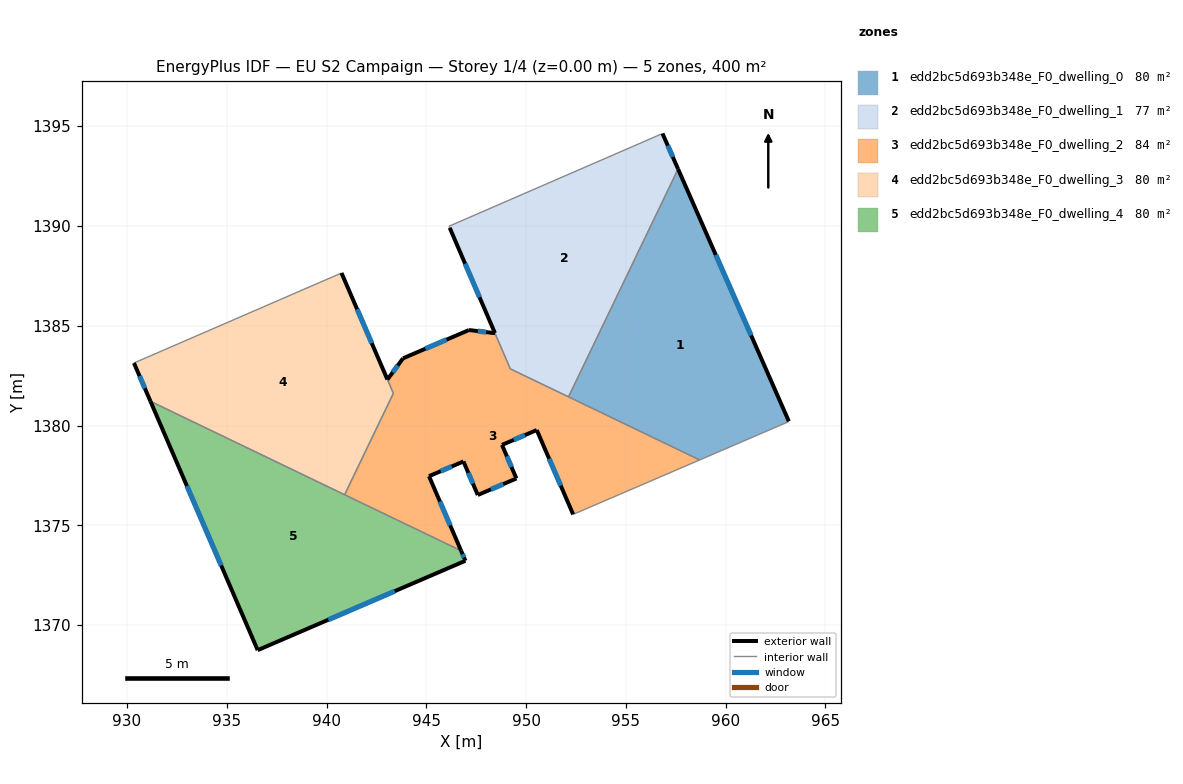
=== STOREY PLAN SPEC (per zone: floor XY polygon, exterior-wall plan segments, windows/doors) ===
zone 1: edd2bc5d693b348e_F0_dwelling_0  (79.8 m²)
  floor: (957.61, 1392.85) (963.16, 1380.21) (963.13, 1380.18) (958.70, 1378.28) (952.12, 1381.44)
  exterior wall: (963.16, 1380.21) – (957.61, 1392.85)  [13.8 m]
    window: (961.28, 1384.51) – (959.50, 1388.55)  [4.2 m²]
  interior walls: 4
zone 2: edd2bc5d693b348e_F0_dwelling_1  (77.2 m²)
  floor: (956.83, 1394.63) (957.61, 1392.85) (952.12, 1381.44) (949.21, 1382.84) (946.17, 1389.91) (946.14, 1389.99)
  exterior wall: (946.17, 1389.91) – (948.44, 1384.63)  [5.7 m]
    window: (946.94, 1388.11) – (947.66, 1386.43)  [1.8 m²]
  exterior wall: (957.61, 1392.85) – (956.83, 1394.63)  [1.9 m]
    window: (957.35, 1393.46) – (957.10, 1394.03)  [0.6 m²]
  interior walls: 5
zone 3: edd2bc5d693b348e_F0_dwelling_2  (83.6 m²)
  floor: (958.70, 1378.28) (952.35, 1375.55) (950.53, 1379.77) (948.79, 1379.03) (949.51, 1377.35) (947.58, 1376.52) (946.86, 1378.20) (945.13, 1377.46) (946.74, 1373.72) (940.90, 1376.53) (943.35, 1381.61) (943.05, 1382.30) (943.83, 1383.37) (947.14, 1384.79) (948.44, 1384.63) (949.21, 1382.84)
  exterior wall: (943.83, 1383.37) – (943.05, 1382.30)  [1.3 m]
    window: (943.56, 1383.01) – (943.31, 1382.67)  [0.4 m²]
  exterior wall: (947.14, 1384.79) – (943.83, 1383.37)  [3.6 m]
    window: (946.01, 1384.30) – (944.95, 1383.85)  [1.1 m²]
  exterior wall: (948.44, 1384.63) – (947.14, 1384.79)  [1.3 m]
    window: (947.99, 1384.68) – (947.58, 1384.73)  [0.4 m²]
  exterior wall: (950.53, 1379.77) – (952.35, 1375.55)  [4.6 m]
    window: (951.15, 1378.34) – (951.73, 1376.99)  [1.4 m²]
  exterior wall: (948.79, 1379.03) – (950.53, 1379.77)  [1.9 m]
    window: (949.38, 1379.28) – (949.94, 1379.52)  [0.6 m²]
  exterior wall: (949.51, 1377.35) – (948.79, 1379.03)  [1.8 m]
    window: (949.27, 1377.92) – (949.04, 1378.46)  [0.6 m²]
  exterior wall: (947.58, 1376.52) – (949.51, 1377.35)  [2.1 m]
    window: (948.24, 1376.80) – (948.85, 1377.06)  [0.6 m²]
  exterior wall: (946.86, 1378.20) – (947.58, 1376.52)  [1.8 m]
    window: (947.10, 1377.63) – (947.33, 1377.09)  [0.6 m²]
  exterior wall: (945.13, 1377.46) – (946.86, 1378.20)  [1.9 m]
    window: (945.72, 1377.71) – (946.27, 1377.95)  [0.6 m²]
  exterior wall: (946.74, 1373.72) – (945.13, 1377.46)  [4.1 m]
    window: (946.19, 1375.00) – (945.68, 1376.19)  [1.2 m²]
  interior walls: 7
zone 4: edd2bc5d693b348e_F0_dwelling_3  (79.5 m²)
  floor: (940.75, 1387.64) (943.35, 1381.61) (940.90, 1376.53) (931.17, 1381.21) (930.35, 1383.13)
  exterior wall: (930.35, 1383.13) – (931.17, 1381.21)  [2.1 m]
    window: (930.63, 1382.48) – (930.89, 1381.87)  [0.6 m²]
  exterior wall: (943.05, 1382.31) – (940.75, 1387.64)  [5.8 m]
    window: (942.26, 1384.12) – (941.53, 1385.83)  [1.8 m²]
  interior walls: 4
zone 5: edd2bc5d693b348e_F0_dwelling_4  (80.0 m²)
  floor: (946.74, 1373.72) (946.96, 1373.22) (936.55, 1368.74) (931.17, 1381.21)
  exterior wall: (946.96, 1373.22) – (946.74, 1373.72)  [0.5 m]
    window: (946.88, 1373.39) – (946.81, 1373.55)  [0.2 m²]
  exterior wall: (936.55, 1368.74) – (946.96, 1373.22)  [11.3 m]
    window: (940.09, 1370.27) – (943.41, 1371.70)  [3.5 m²]
  exterior wall: (931.17, 1381.21) – (936.55, 1368.74)  [13.6 m]
    window: (933.00, 1376.97) – (934.72, 1372.99)  [4.2 m²]
  interior walls: 2

=== DERIVED (storey summary) ===
Building: EU S2 Campaign
Storey: 1 of 4  (floor level z = 0.00 m)
Storey gross floor area: 400.3 m²
Zones on this storey: 5
  - edd2bc5d693b348e_F0_dwelling_0: floor 79.8 m²; exterior wall 13.8 m (41.4 m²); 1 window(s) 4.2 m²; WWR 10.2%
  - edd2bc5d693b348e_F0_dwelling_1: floor 77.2 m²; exterior wall 7.7 m (23.1 m²); 2 window(s) 2.4 m²; WWR 10.2%
  - edd2bc5d693b348e_F0_dwelling_2: floor 83.6 m²; exterior wall 24.4 m (73.3 m²); 10 window(s) 7.5 m²; WWR 10.2%
  - edd2bc5d693b348e_F0_dwelling_3: floor 79.5 m²; exterior wall 7.9 m (23.7 m²); 2 window(s) 2.4 m²; WWR 10.2%
  - edd2bc5d693b348e_F0_dwelling_4: floor 80.0 m²; exterior wall 25.5 m (76.4 m²); 3 window(s) 7.8 m²; WWR 10.2%
Zone adjacency (shared interzone walls):
  - edd2bc5d693b348e_F0_dwelling_0 ↔ edd2bc5d693b348e_F0_dwelling_1
  - edd2bc5d693b348e_F0_dwelling_0 ↔ edd2bc5d693b348e_F0_dwelling_2
  - edd2bc5d693b348e_F0_dwelling_1 ↔ edd2bc5d693b348e_F0_dwelling_2
  - edd2bc5d693b348e_F0_dwelling_2 ↔ edd2bc5d693b348e_F0_dwelling_3
  - edd2bc5d693b348e_F0_dwelling_2 ↔ edd2bc5d693b348e_F0_dwelling_4
  - edd2bc5d693b348e_F0_dwelling_3 ↔ edd2bc5d693b348e_F0_dwelling_4